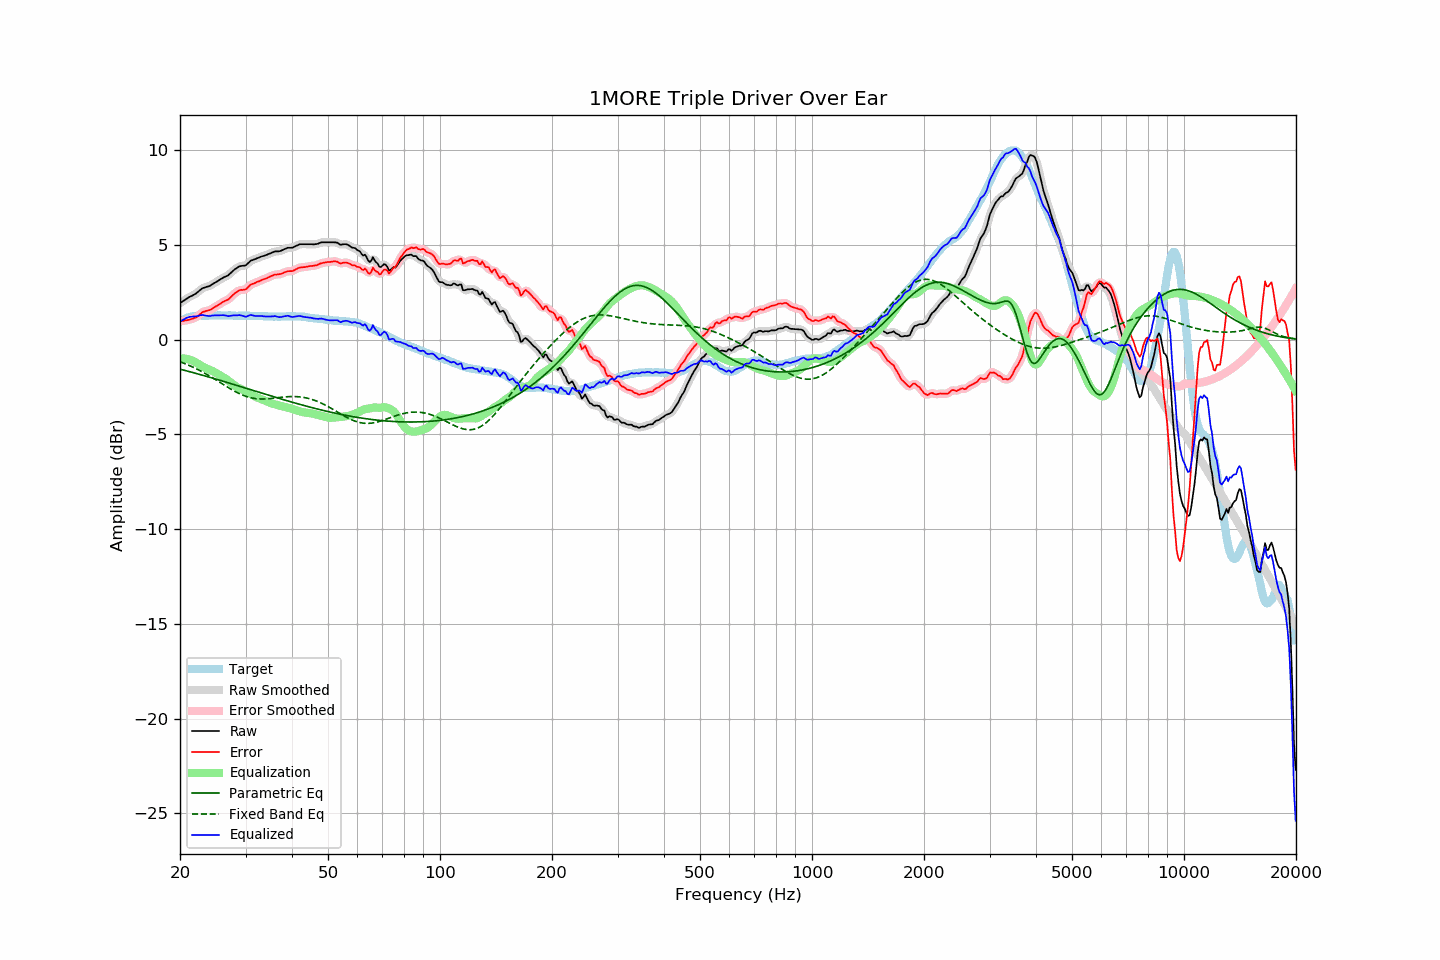

The data file committed next to this chart (first rows):
frequency, raw, error, smoothed, error_smoothed, equalization, parametric_eq, fixed_band_eq, equalized_raw, equalized_smoothed, target
20.00, 1.93, 0.98, 1.93, 0.98, -0.99, -1.55, -1.16, 0.94, 0.94, 0.96
20.20, 1.99, 0.99, 1.99, 0.98, -0.99, -1.58, -1.20, 1.00, 1.00, 1.01
20.40, 2.04, 0.99, 2.05, 0.99, -0.99, -1.60, -1.23, 1.05, 1.06, 1.06
20.61, 2.10, 1.02, 2.10, 1.01, -1.00, -1.62, -1.26, 1.10, 1.10, 1.08
20.81, 2.16, 1.03, 2.16, 1.02, -1.01, -1.64, -1.30, 1.15, 1.15, 1.14
21.02, 2.21, 1.04, 2.21, 1.05, -1.03, -1.67, -1.33, 1.18, 1.18, 1.17
21.23, 2.26, 1.07, 2.26, 1.06, -1.05, -1.69, -1.37, 1.21, 1.20, 1.19
21.44, 2.30, 1.09, 2.30, 1.09, -1.08, -1.71, -1.41, 1.22, 1.22, 1.21
21.66, 2.34, 1.11, 2.34, 1.11, -1.12, -1.73, -1.45, 1.22, 1.23, 1.23
21.87, 2.39, 1.15, 2.39, 1.14, -1.16, -1.76, -1.49, 1.23, 1.23, 1.24
22.09, 2.44, 1.18, 2.45, 1.19, -1.21, -1.78, -1.53, 1.23, 1.24, 1.26
22.31, 2.51, 1.24, 2.51, 1.24, -1.26, -1.80, -1.57, 1.25, 1.25, 1.27
22.54, 2.58, 1.31, 2.58, 1.31, -1.31, -1.83, -1.61, 1.27, 1.27, 1.27
22.76, 2.65, 1.38, 2.65, 1.38, -1.36, -1.85, -1.66, 1.29, 1.29, 1.27
22.99, 2.72, 1.46, 2.71, 1.44, -1.41, -1.88, -1.70, 1.31, 1.30, 1.26
23.22, 2.74, 1.48, 2.75, 1.49, -1.46, -1.90, -1.75, 1.29, 1.29, 1.26
23.45, 2.77, 1.51, 2.77, 1.51, -1.50, -1.92, -1.80, 1.27, 1.28, 1.26
23.69, 2.80, 1.53, 2.79, 1.53, -1.54, -1.95, -1.85, 1.26, 1.26, 1.27
23.92, 2.82, 1.55, 2.83, 1.55, -1.57, -1.97, -1.90, 1.25, 1.25, 1.27
24.16, 2.86, 1.58, 2.87, 1.59, -1.61, -2.00, -1.95, 1.25, 1.26, 1.28
24.40, 2.92, 1.63, 2.92, 1.63, -1.65, -2.02, -2.00, 1.28, 1.27, 1.29
24.65, 2.97, 1.69, 2.97, 1.69, -1.69, -2.05, -2.05, 1.28, 1.28, 1.28
24.89, 3.02, 1.74, 3.02, 1.74, -1.74, -2.07, -2.10, 1.29, 1.29, 1.28
25.14, 3.07, 1.79, 3.07, 1.79, -1.79, -2.10, -2.15, 1.28, 1.28, 1.28
25.39, 3.12, 1.83, 3.13, 1.84, -1.84, -2.12, -2.21, 1.28, 1.29, 1.29
25.65, 3.18, 1.89, 3.18, 1.90, -1.89, -2.15, -2.26, 1.29, 1.29, 1.29
25.91, 3.23, 1.95, 3.23, 1.95, -1.94, -2.17, -2.31, 1.29, 1.29, 1.28
26.16, 3.28, 2.01, 3.28, 2.00, -1.99, -2.20, -2.37, 1.29, 1.29, 1.28
26.43, 3.32, 2.05, 3.32, 2.04, -2.04, -2.22, -2.42, 1.28, 1.28, 1.28
26.69, 3.36, 2.09, 3.36, 2.08, -2.10, -2.25, -2.47, 1.27, 1.26, 1.27
26.96, 3.40, 2.12, 3.41, 2.13, -2.16, -2.27, -2.52, 1.24, 1.25, 1.28
27.23, 3.48, 2.20, 3.48, 2.20, -2.22, -2.30, -2.58, 1.26, 1.26, 1.28
27.50, 3.56, 2.28, 3.56, 2.28, -2.29, -2.33, -2.63, 1.27, 1.27, 1.28
27.77, 3.64, 2.37, 3.64, 2.36, -2.36, -2.35, -2.67, 1.28, 1.28, 1.27
28.05, 3.71, 2.44, 3.71, 2.44, -2.42, -2.38, -2.72, 1.29, 1.28, 1.27
28.33, 3.76, 2.50, 3.77, 2.51, -2.48, -2.40, -2.77, 1.28, 1.29, 1.26
28.62, 3.82, 2.56, 3.82, 2.56, -2.53, -2.43, -2.81, 1.29, 1.29, 1.26
28.90, 3.87, 2.60, 3.86, 2.60, -2.57, -2.46, -2.85, 1.30, 1.29, 1.27
29.19, 3.89, 2.63, 3.89, 2.62, -2.61, -2.48, -2.89, 1.28, 1.28, 1.26
29.48, 3.90, 2.62, 3.90, 2.63, -2.65, -2.51, -2.93, 1.26, 1.25, 1.28
29.78, 3.91, 2.65, 3.91, 2.64, -2.68, -2.53, -2.96, 1.23, 1.23, 1.27
30.08, 3.93, 2.66, 3.95, 2.68, -2.72, -2.56, -2.99, 1.21, 1.22, 1.27
30.38, 4.01, 2.75, 4.01, 2.75, -2.77, -2.59, -3.02, 1.24, 1.24, 1.26
30.68, 4.09, 2.83, 4.09, 2.82, -2.81, -2.61, -3.04, 1.28, 1.27, 1.26
30.99, 4.17, 2.91, 4.16, 2.90, -2.86, -2.64, -3.06, 1.31, 1.29, 1.26
31.30, 4.20, 2.94, 4.20, 2.94, -2.92, -2.67, -3.08, 1.29, 1.29, 1.26
31.61, 4.23, 2.97, 4.24, 2.98, -2.97, -2.69, -3.10, 1.26, 1.27, 1.26
31.93, 4.26, 3.00, 4.26, 3.01, -3.01, -2.72, -3.11, 1.25, 1.25, 1.26
32.24, 4.30, 3.06, 4.30, 3.04, -3.05, -2.74, -3.12, 1.25, 1.24, 1.25
32.57, 4.33, 3.08, 4.34, 3.08, -3.09, -2.77, -3.13, 1.24, 1.25, 1.25
32.89, 4.37, 3.12, 4.37, 3.12, -3.12, -2.80, -3.13, 1.25, 1.25, 1.25
33.22, 4.40, 3.16, 4.40, 3.15, -3.15, -2.82, -3.13, 1.25, 1.25, 1.24
33.55, 4.42, 3.18, 4.43, 3.19, -3.19, -2.85, -3.13, 1.24, 1.24, 1.24
33.89, 4.45, 3.22, 4.45, 3.22, -3.22, -2.88, -3.13, 1.23, 1.23, 1.23
34.23, 4.48, 3.24, 4.48, 3.25, -3.26, -2.90, -3.12, 1.22, 1.22, 1.24
34.57, 4.52, 3.30, 4.52, 3.29, -3.30, -2.93, -3.12, 1.22, 1.22, 1.23
34.92, 4.55, 3.33, 4.55, 3.33, -3.33, -2.95, -3.11, 1.22, 1.22, 1.22
35.27, 4.59, 3.37, 4.59, 3.37, -3.36, -2.98, -3.10, 1.23, 1.23, 1.22
35.62, 4.62, 3.40, 4.63, 3.40, -3.39, -3.00, -3.09, 1.23, 1.24, 1.22
35.97, 4.66, 3.44, 4.65, 3.43, -3.41, -3.03, -3.08, 1.25, 1.24, 1.22
... 635 more rows
